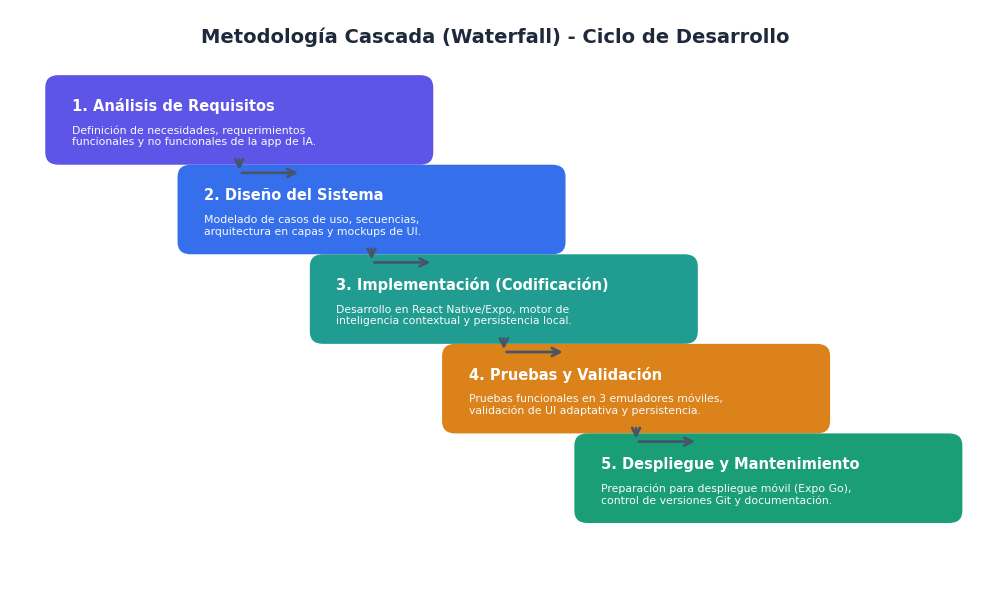
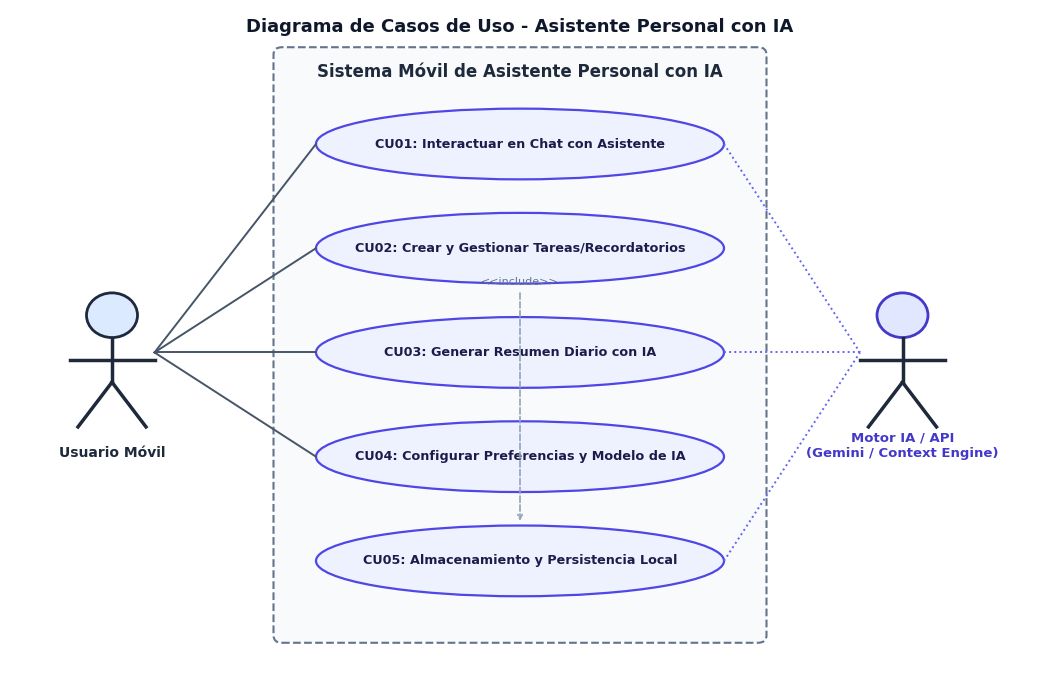
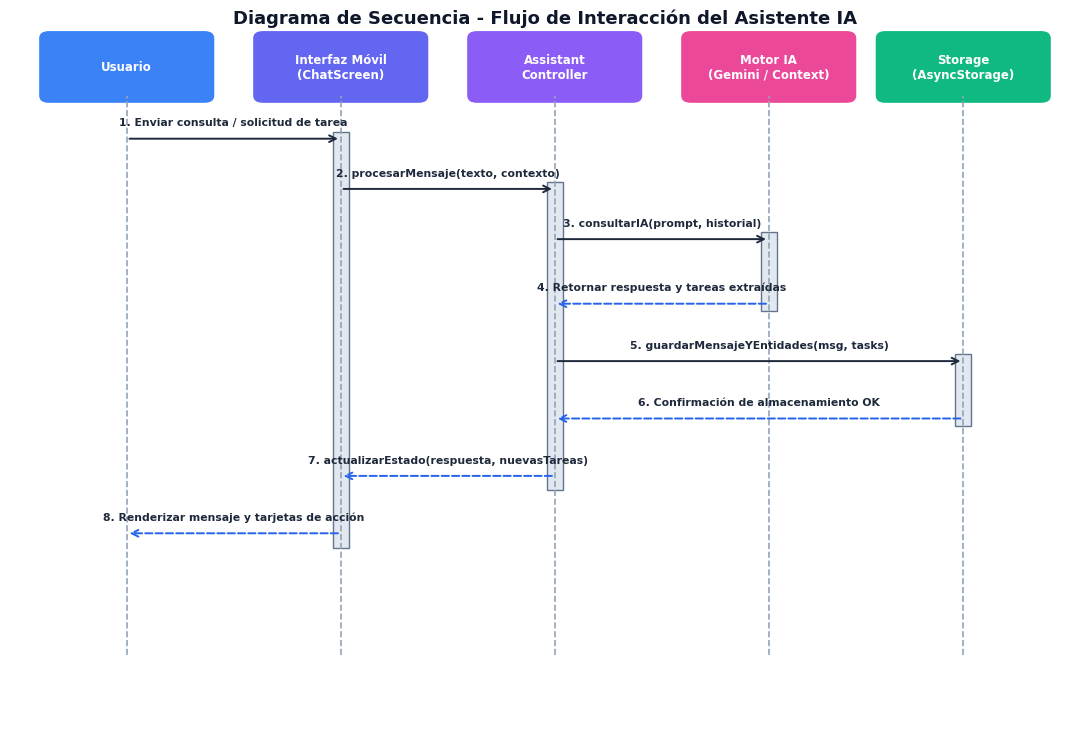
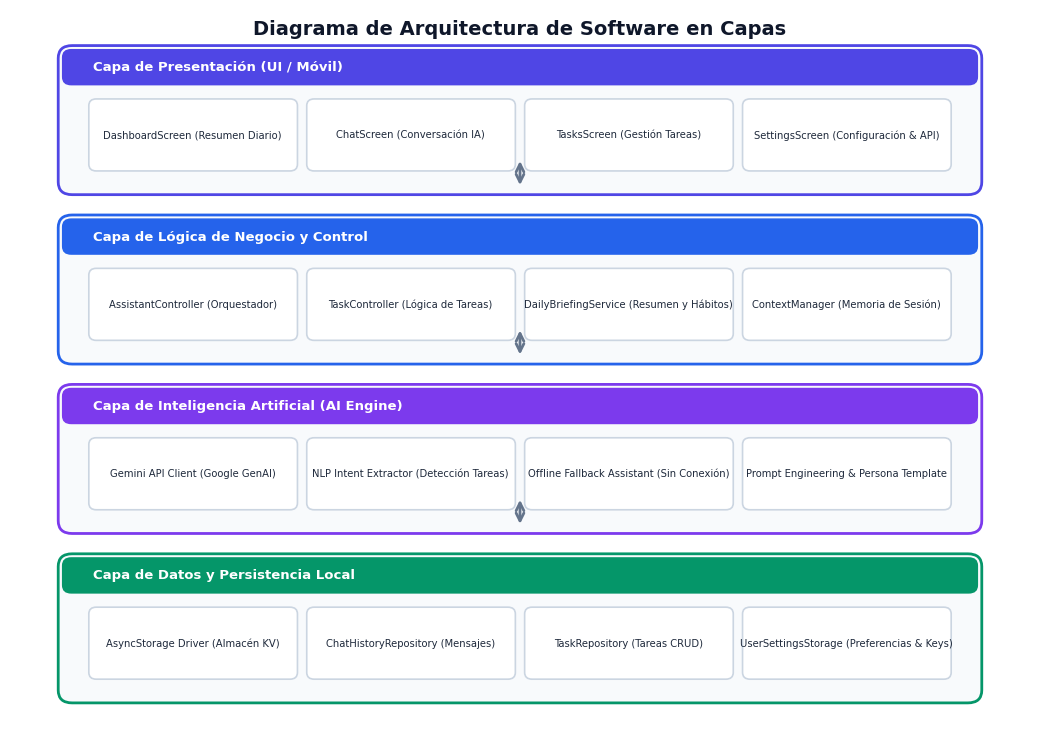
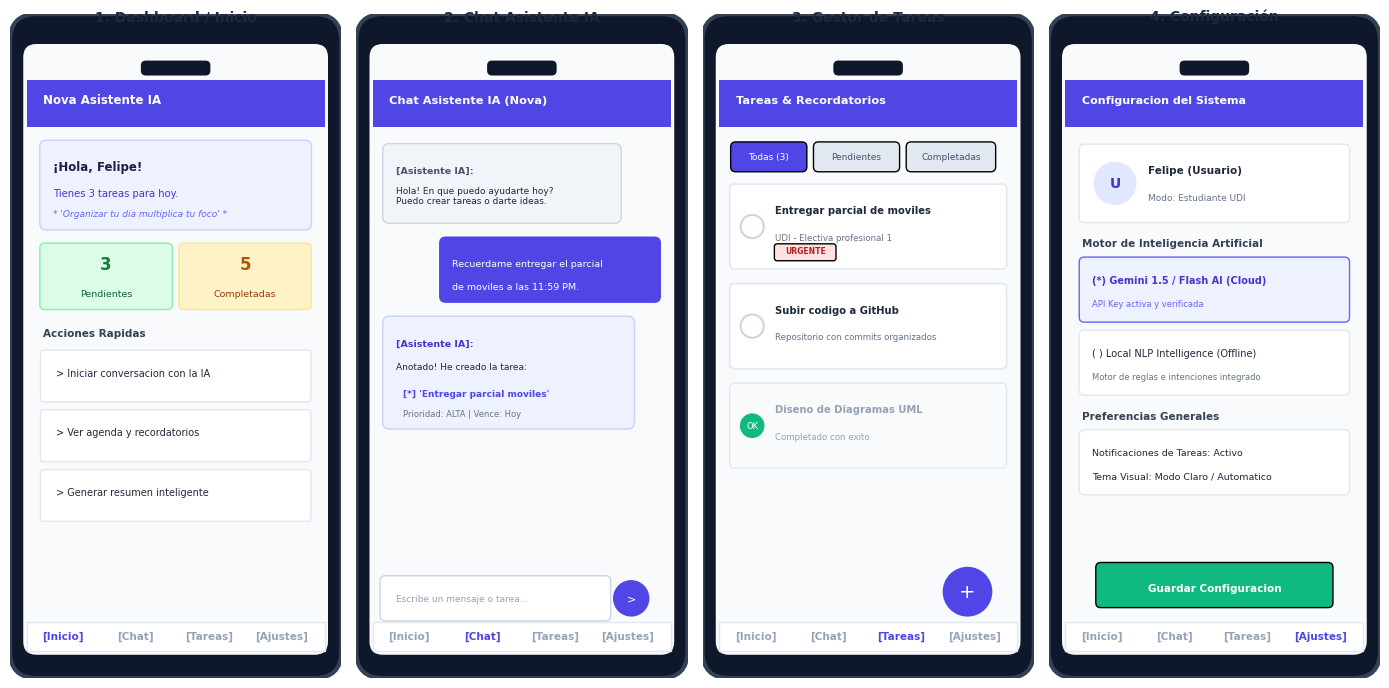

Here is the Python script that generated these plots, in order:
import matplotlib.pyplot as plt
import matplotlib.patches as patches
import os

os.makedirs(r"d:\parcial3_moviles\diagrams", exist_ok=True)
plt.rcParams['font.sans-serif'] = 'DejaVu Sans'
plt.rcParams['font.family'] = 'sans-serif'

def draw_waterfall():
    fig, ax = plt.subplots(figsize=(10, 6), dpi=300)
    ax.set_xlim(0, 11)
    ax.set_ylim(0, 7)
    ax.axis('off')

    phases = [
        ("1. Análisis de Requisitos", "Definición de necesidades, requerimientos\nfuncionales y no funcionales de la app de IA.", "#4F46E5"),
        ("2. Diseño del Sistema", "Modelado de casos de uso, secuencias,\narquitectura en capas y mockups de UI.", "#2563EB"),
        ("3. Implementación (Codificación)", "Desarrollo en React Native/Expo, motor de\ninteligencia contextual y persistencia local.", "#0D9488"),
        ("4. Pruebas y Validación", "Pruebas funcionales en 3 emuladores móviles,\nvalidación de UI adaptativa y persistencia.", "#D97706"),
        ("5. Despliegue y Mantenimiento", "Preparación para despliegue móvil (Expo Go),\ncontrol de versiones Git y documentación.", "#059669")
    ]

    for i, (title, desc, color) in enumerate(phases):
        x = 0.5 + i * 1.5
        y = 5.2 - i * 1.1
        
        # Box
        rect = patches.FancyBboxPatch((x, y), 4.2, 0.9, boxstyle="round,pad=0.1,rounding_size=0.15",
                                      facecolor=color, edgecolor='none', alpha=0.92)
        ax.add_patch(rect)
        
        # Text
        ax.text(x + 0.2, y + 0.62, title, fontsize=10.5, fontweight='bold', color='white', va='center')
        ax.text(x + 0.2, y + 0.25, desc, fontsize=7.8, color='#F8FAFC', va='center')

        # Cascading Arrow to next phase
        if i < len(phases) - 1:
            ax.annotate('', xy=(x + 2.1, y - 0.2), xytext=(x + 2.1, y),
                        arrowprops=dict(arrowstyle="->", lw=2, color="#475569", mutation_scale=14))
            ax.annotate('', xy=(x + 2.8, y - 0.2), xytext=(x + 2.1, y - 0.2),
                        arrowprops=dict(arrowstyle="->", lw=2, color="#475569", mutation_scale=14))

    ax.text(5.5, 6.6, "Metodología Cascada (Waterfall) - Ciclo de Desarrollo", fontsize=14, 
            fontweight='bold', color='#1E293B', ha='center')
    plt.tight_layout()
    plt.savefig(r"d:\parcial3_moviles\diagrams\metodologia_cascada.png", bbox_inches='tight')
    plt.close()
    print("Metodología Cascada diagram generated.")

def draw_use_cases():
    fig, ax = plt.subplots(figsize=(10.5, 7), dpi=300)
    ax.set_xlim(0, 12)
    ax.set_ylim(0, 9)
    ax.axis('off')

    # System Boundary
    boundary = patches.FancyBboxPatch((3.2, 0.6), 5.6, 7.8, boxstyle="round,pad=0.1,rounding_size=0.1",
                                     facecolor='#F8FAFC', edgecolor='#64748B', lw=1.5, ls='--')
    ax.add_patch(boundary)
    ax.text(6.0, 8.1, "Sistema Móvil de Asistente Personal con IA", fontsize=12, fontweight='bold',
            color='#1E293B', ha='center')

    # Actors
    # User Actor (left)
    ax.plot([1.2, 1.2], [4.6, 4.0], color='#1E293B', lw=2.5) # spine
    circle = patches.Circle((1.2, 4.9), 0.3, facecolor='#DBEAFE', edgecolor='#1E293B', lw=2) # head
    ax.add_patch(circle)
    ax.plot([0.7, 1.7], [4.3, 4.3], color='#1E293B', lw=2.5) # arms
    ax.plot([1.2, 0.8], [4.0, 3.4], color='#1E293B', lw=2.5) # left leg
    ax.plot([1.2, 1.6], [4.0, 3.4], color='#1E293B', lw=2.5) # right leg
    ax.text(1.2, 3.0, "Usuario Móvil", fontsize=10, fontweight='bold', color='#1E293B', ha='center')

    # AI Service Actor (right)
    ax.plot([10.5, 10.5], [4.6, 4.0], color='#1E293B', lw=2.5)
    circle_ai = patches.Circle((10.5, 4.9), 0.3, facecolor='#E0E7FF', edgecolor='#4338CA', lw=2)
    ax.add_patch(circle_ai)
    ax.plot([10.0, 11.0], [4.3, 4.3], color='#1E293B', lw=2.5)
    ax.plot([10.5, 10.1], [4.0, 3.4], color='#1E293B', lw=2.5)
    ax.plot([10.5, 10.9], [4.0, 3.4], color='#1E293B', lw=2.5)
    ax.text(10.5, 3.0, "Motor IA / API\n(Gemini / Context Engine)", fontsize=9.5, fontweight='bold', color='#4338CA', ha='center')

    use_cases = [
        ("CU01: Interactuar en Chat con Asistente", 7.2, True, True),
        ("CU02: Crear y Gestionar Tareas/Recordatorios", 5.8, True, False),
        ("CU03: Generar Resumen Diario con IA", 4.4, True, True),
        ("CU04: Configurar Preferencias y Modelo de IA", 3.0, True, False),
        ("CU05: Almacenamiento y Persistencia Local", 1.6, False, True),
    ]

    for title, y_pos, link_user, link_ai in use_cases:
        ellipse = patches.Ellipse((6.0, y_pos), 4.8, 0.95, facecolor='#EEF2FF', edgecolor='#4F46E5', lw=1.6)
        ax.add_patch(ellipse)
        ax.text(6.0, y_pos, title, fontsize=9.2, fontweight='bold', color='#1E1B4B', ha='center', va='center')
        
        if link_user:
            ax.plot([1.7, 3.6], [4.4, y_pos], color='#475569', lw=1.4)
        if link_ai:
            ax.plot([8.4, 10.0], [y_pos, 4.4], color='#6366F1', lw=1.4, ls=':')

    # include relationship
    ax.annotate('<<include>>', xy=(6.0, 2.1), xytext=(6.0, 5.3),
                arrowprops=dict(arrowstyle="->", lw=1.2, color="#94A3B8", ls='--'),
                fontsize=8, color='#64748B', ha='center')

    ax.text(6.0, 8.7, "Diagrama de Casos de Uso - Asistente Personal con IA", fontsize=13,
            fontweight='bold', color='#0F172A', ha='center')
    plt.tight_layout()
    plt.savefig(r"d:\parcial3_moviles\diagrams\casos_de_uso.png", bbox_inches='tight')
    plt.close()
    print("Casos de uso diagram generated.")

def draw_sequence():
    fig, ax = plt.subplots(figsize=(11, 7.5), dpi=300)
    ax.set_xlim(0, 11)
    ax.set_ylim(0, 10)
    ax.axis('off')

    lifelines = [
        ("Usuario", 1.2, "#3B82F6"),
        ("Interfaz Móvil\n(ChatScreen)", 3.4, "#6366F1"),
        ("Assistant\nController", 5.6, "#8B5CF6"),
        ("Motor IA\n(Gemini / Context)", 7.8, "#EC4899"),
        ("Storage\n(AsyncStorage)", 9.8, "#10B981")
    ]

    for name, x, color in lifelines:
        # Header Box
        box = patches.FancyBboxPatch((x - 0.8, 8.8), 1.6, 0.8, boxstyle="round,pad=0.1,rounding_size=0.1",
                                     facecolor=color, edgecolor='none')
        ax.add_patch(box)
        ax.text(x, 9.2, name, fontsize=8.5, fontweight='bold', color='white', ha='center', va='center')
        # Dashed Lifeline
        ax.plot([x, x], [1.0, 8.8], color='#94A3B8', lw=1.2, ls='--')

    messages = [
        (8.2, 1.2, 3.4, "1. Enviar consulta / solicitud de tarea", True),
        (7.5, 3.4, 5.6, "2. procesarMensaje(texto, contexto)", True),
        (6.8, 5.6, 7.8, "3. consultarIA(prompt, historial)", True),
        (5.9, 7.8, 5.6, "4. Retornar respuesta y tareas extraídas", False),
        (5.1, 5.6, 9.8, "5. guardarMensajeYEntidades(msg, tasks)", True),
        (4.3, 9.8, 5.6, "6. Confirmación de almacenamiento OK", False),
        (3.5, 5.6, 3.4, "7. actualizarEstado(respuesta, nuevasTareas)", False),
        (2.7, 3.4, 1.2, "8. Renderizar mensaje y tarjetas de acción", False),
    ]

    for y, x_from, x_to, label, is_call in messages:
        ls = '-' if is_call else '--'
        color = '#1E293B' if is_call else '#2563EB'
        ax.annotate('', xy=(x_to, y), xytext=(x_from, y),
                    arrowprops=dict(arrowstyle="->", lw=1.4, color=color, ls=ls, mutation_scale=12))
        x_mid = (x_from + x_to) / 2
        ax.text(x_mid, y + 0.18, label, fontsize=7.8, fontweight='semibold', color='#1E293B', ha='center')

    # Activation boxes
    activations = [(3.4, 2.5, 8.3), (5.6, 3.3, 7.6), (7.8, 5.8, 6.9), (9.8, 4.2, 5.2)]
    for x, y_min, y_max in activations:
        rect = patches.Rectangle((x - 0.08, y_min), 0.16, y_max - y_min, facecolor='#E2E8F0', edgecolor='#64748B', lw=1)
        ax.add_patch(rect)

    ax.text(5.5, 9.8, "Diagrama de Secuencia - Flujo de Interacción del Asistente IA", fontsize=13,
            fontweight='bold', color='#0F172A', ha='center')
    plt.tight_layout()
    plt.savefig(r"d:\parcial3_moviles\diagrams\diagrama_secuencia.png", bbox_inches='tight')
    plt.close()
    print("Diagrama de secuencia generated.")

def draw_architecture():
    fig, ax = plt.subplots(figsize=(10.5, 7.5), dpi=300)
    ax.set_xlim(0, 11)
    ax.set_ylim(0, 8.5)
    ax.axis('off')

    layers = [
        ("Capa de Presentación (UI / Móvil)", 6.4, "#4F46E5", [
            "DashboardScreen (Resumen Diario)",
            "ChatScreen (Conversación IA)",
            "TasksScreen (Gestión Tareas)",
            "SettingsScreen (Configuración & API)"
        ]),
        ("Capa de Lógica de Negocio y Control", 4.4, "#2563EB", [
            "AssistantController (Orquestador)",
            "TaskController (Lógica de Tareas)",
            "DailyBriefingService (Resumen y Hábitos)",
            "ContextManager (Memoria de Sesión)"
        ]),
        ("Capa de Inteligencia Artificial (AI Engine)", 2.4, "#7C3AED", [
            "Gemini API Client (Google GenAI)",
            "NLP Intent Extractor (Detección Tareas)",
            "Offline Fallback Assistant (Sin Conexión)",
            "Prompt Engineering & Persona Template"
        ]),
        ("Capa de Datos y Persistencia Local", 0.4, "#059669", [
            "AsyncStorage Driver (Almacén KV)",
            "ChatHistoryRepository (Mensajes)",
            "TaskRepository (Tareas CRUD)",
            "UserSettingsStorage (Preferencias & Keys)"
        ])
    ]

    for title, y, color, modules in layers:
        # Layer container
        rect = patches.FancyBboxPatch((0.6, y), 9.8, 1.6, boxstyle="round,pad=0.08,rounding_size=0.15",
                                     facecolor='#F8FAFC', edgecolor=color, lw=2)
        ax.add_patch(rect)
        # Layer Header
        header = patches.FancyBboxPatch((0.6, y + 1.25), 9.8, 0.35, boxstyle="round,pad=0.04,rounding_size=0.1",
                                       facecolor=color, edgecolor='none')
        ax.add_patch(header)
        ax.text(0.9, y + 1.42, title, fontsize=9.5, fontweight='bold', color='white', va='center')

        # Submodules
        for j, mod in enumerate(modules):
            mx = 0.9 + j * 2.35
            my = y + 0.25
            mod_box = patches.FancyBboxPatch((mx, my), 2.15, 0.75, boxstyle="round,pad=0.05,rounding_size=0.08",
                                            facecolor='white', edgecolor='#CBD5E1', lw=1.2)
            ax.add_patch(mod_box)
            ax.text(mx + 1.07, my + 0.37, mod, fontsize=7.2, color='#1E293B', ha='center', va='center', wrap=True)

        # Connector Arrows between layers
        if y > 1.0:
            ax.annotate('', xy=(5.5, y), xytext=(5.5, y + 0.35),
                        arrowprops=dict(arrowstyle="<->", lw=2, color="#64748B", mutation_scale=14))

    ax.text(5.5, 8.2, "Diagrama de Arquitectura de Software en Capas", fontsize=14,
            fontweight='bold', color='#0F172A', ha='center')
    plt.tight_layout()
    plt.savefig(r"d:\parcial3_moviles\diagrams\diagrama_arquitectura.png", bbox_inches='tight')
    plt.close()
    print("Diagrama de arquitectura generated.")

def draw_mockups():
    fig, axes = plt.subplots(1, 4, figsize=(14, 7), dpi=300)
    screen_titles = ["1. Dashboard / Inicio", "2. Chat Asistente IA", "3. Gestor de Tareas", "4. Configuración"]
    
    for idx, (ax, title) in enumerate(zip(axes, screen_titles)):
        ax.set_xlim(0, 10)
        ax.set_ylim(0, 20)
        ax.axis('off')

        # Phone bezel
        phone = patches.FancyBboxPatch((0.2, 0.2), 9.6, 19.6, boxstyle="round,pad=0.2,rounding_size=0.8",
                                      facecolor='#0F172A', edgecolor='#334155', lw=3)
        ax.add_patch(phone)
        # Screen area
        screen = patches.FancyBboxPatch((0.5, 0.8), 9.0, 18.2, boxstyle="round,pad=0.1,rounding_size=0.4",
                                       facecolor='#F8FAFC', edgecolor='none')
        ax.add_patch(screen)
        # Notch / Camera pill
        notch = patches.FancyBboxPatch((4.0, 18.2), 2.0, 0.35, boxstyle="round,pad=0.05,rounding_size=0.15",
                                      facecolor='#0F172A', edgecolor='none')
        ax.add_patch(notch)
        # Top title
        ax.text(5.0, 19.8, title, fontsize=10, fontweight='bold', color='#1E293B', ha='center')

        # Screen specific mockup content
        if idx == 0:  # Dashboard
            # App Bar
            ax.add_patch(patches.Rectangle((0.5, 16.6), 9.0, 1.4, facecolor='#4F46E5'))
            ax.text(1.0, 17.3, "Nova Asistente IA", fontsize=8.5, fontweight='bold', color='white')
            # Greeting card
            ax.add_patch(patches.FancyBboxPatch((1.0, 13.6), 8.0, 2.5, boxstyle="round,pad=0.1,rounding_size=0.2",
                                               facecolor='#EEF2FF', edgecolor='#C7D2FE'))
            ax.text(1.3, 15.3, "¡Hola, Felipe!", fontsize=8.5, fontweight='bold', color='#1E1B4B')
            ax.text(1.3, 14.5, "Tienes 3 tareas para hoy.", fontsize=7.2, color='#4338CA')
            ax.text(1.3, 13.9, "* 'Organizar tu dia multiplica tu foco' *", fontsize=6.5, fontstyle='italic', color='#6366F1')
            # Stats row
            ax.add_patch(patches.FancyBboxPatch((1.0, 11.2), 3.8, 1.8, boxstyle="round,pad=0.1,rounding_size=0.15",
                                               facecolor='#DCFCE7', edgecolor='#86EFAC'))
            ax.text(2.9, 12.3, "3", fontsize=12, fontweight='bold', color='#15803D', ha='center')
            ax.text(2.9, 11.5, "Pendientes", fontsize=6.8, color='#166534', ha='center')
            ax.add_patch(patches.FancyBboxPatch((5.2, 11.2), 3.8, 1.8, boxstyle="round,pad=0.1,rounding_size=0.15",
                                               facecolor='#FEF3C7', edgecolor='#FDE68A'))
            ax.text(7.1, 12.3, "5", fontsize=12, fontweight='bold', color='#B45309', ha='center')
            ax.text(7.1, 11.5, "Completadas", fontsize=6.8, color='#92400E', ha='center')
            # Quick actions
            ax.text(1.0, 10.3, "Acciones Rapidas", fontsize=7.5, fontweight='bold', color='#334155')
            ax.add_patch(patches.FancyBboxPatch((1.0, 8.4), 8.0, 1.4, boxstyle="round,pad=0.08,rounding_size=0.1",
                                               facecolor='#FFFFFF', edgecolor='#E2E8F0'))
            ax.text(1.4, 9.1, "> Iniciar conversacion con la IA", fontsize=7, color='#1E293B')
            ax.add_patch(patches.FancyBboxPatch((1.0, 6.6), 8.0, 1.4, boxstyle="round,pad=0.08,rounding_size=0.1",
                                               facecolor='#FFFFFF', edgecolor='#E2E8F0'))
            ax.text(1.4, 7.3, "> Ver agenda y recordatorios", fontsize=7, color='#1E293B')
            ax.add_patch(patches.FancyBboxPatch((1.0, 4.8), 8.0, 1.4, boxstyle="round,pad=0.08,rounding_size=0.1",
                                               facecolor='#FFFFFF', edgecolor='#E2E8F0'))
            ax.text(1.4, 5.5, "> Generar resumen inteligente", fontsize=7, color='#1E293B')

        elif idx == 1:  # Chat
            ax.add_patch(patches.Rectangle((0.5, 16.6), 9.0, 1.4, facecolor='#4F46E5'))
            ax.text(1.0, 17.3, "Chat Asistente IA (Nova)", fontsize=8.2, fontweight='bold', color='white')
            # Assistant bubble 1
            ax.add_patch(patches.FancyBboxPatch((0.9, 13.8), 7.0, 2.2, boxstyle="round,pad=0.1,rounding_size=0.2",
                                               facecolor='#F1F5F9', edgecolor='#CBD5E1'))
            ax.text(1.2, 15.2, "[Asistente IA]:", fontsize=6.8, fontweight='bold', color='#475569')
            ax.text(1.2, 14.3, "Hola! En que puedo ayudarte hoy?\nPuedo crear tareas o darte ideas.", fontsize=6.5, color='#1E293B')
            # User bubble
            ax.add_patch(patches.FancyBboxPatch((2.6, 11.4), 6.5, 1.8, boxstyle="round,pad=0.1,rounding_size=0.2",
                                               facecolor='#4F46E5', edgecolor='none'))
            ax.text(2.9, 12.4, "Recuerdame entregar el parcial", fontsize=6.8, color='white')
            ax.text(2.9, 11.7, "de moviles a las 11:59 PM.", fontsize=6.8, color='white')
            # Assistant bubble 2
            ax.add_patch(patches.FancyBboxPatch((0.9, 7.6), 7.4, 3.2, boxstyle="round,pad=0.1,rounding_size=0.2",
                                               facecolor='#EEF2FF', edgecolor='#C7D2FE'))
            ax.text(1.2, 10.0, "[Asistente IA]:", fontsize=6.8, fontweight='bold', color='#4338CA')
            ax.text(1.2, 9.3, "Anotado! He creado la tarea:", fontsize=6.5, color='#1E293B')
            ax.text(1.4, 8.5, "[*] 'Entregar parcial moviles'", fontsize=6.5, fontweight='bold', color='#4F46E5')
            ax.text(1.4, 7.9, "Prioridad: ALTA | Vence: Hoy", fontsize=6.0, color='#64748B')
            # Input bar at bottom
            ax.add_patch(patches.FancyBboxPatch((0.8, 1.8), 6.8, 1.2, boxstyle="round,pad=0.08,rounding_size=0.15",
                                               facecolor='#FFFFFF', edgecolor='#CBD5E1'))
            ax.text(1.2, 2.3, "Escribe un mensaje o tarea...", fontsize=6.5, color='#94A3B8')
            ax.add_patch(patches.Circle((8.3, 2.4), 0.55, facecolor='#4F46E5'))
            ax.text(8.3, 2.4, ">", fontsize=8, color='white', ha='center', va='center')

        elif idx == 2:  # Tasks
            ax.add_patch(patches.Rectangle((0.5, 16.6), 9.0, 1.4, facecolor='#4F46E5'))
            ax.text(1.0, 17.3, "Tareas & Recordatorios", fontsize=8.2, fontweight='bold', color='white')
            # Filter chips
            ax.add_patch(patches.FancyBboxPatch((0.9, 15.3), 2.2, 0.8, boxstyle="round,pad=0.05,rounding_size=0.15",
                                               facecolor='#4F46E5'))
            ax.text(2.0, 15.7, "Todas (3)", fontsize=6.5, color='white', ha='center', va='center')
            ax.add_patch(patches.FancyBboxPatch((3.4, 15.3), 2.5, 0.8, boxstyle="round,pad=0.05,rounding_size=0.15",
                                               facecolor='#E2E8F0'))
            ax.text(4.65, 15.7, "Pendientes", fontsize=6.5, color='#475569', ha='center', va='center')
            ax.add_patch(patches.FancyBboxPatch((6.2, 15.3), 2.6, 0.8, boxstyle="round,pad=0.05,rounding_size=0.15",
                                               facecolor='#E2E8F0'))
            ax.text(7.5, 15.7, "Completadas", fontsize=6.5, color='#475569', ha='center', va='center')
            # Task Card 1
            ax.add_patch(patches.FancyBboxPatch((0.9, 12.4), 8.2, 2.4, boxstyle="round,pad=0.08,rounding_size=0.15",
                                               facecolor='#FFFFFF', edgecolor='#E2E8F0', lw=1.2))
            ax.add_patch(patches.Circle((1.5, 13.6), 0.35, facecolor='#FFFFFF', edgecolor='#CBD5E1', lw=1.5))
            ax.text(2.2, 14.0, "Entregar parcial de moviles", fontsize=7.2, fontweight='bold', color='#1E293B')
            ax.text(2.2, 13.2, "UDI - Electiva profesional 1", fontsize=6.2, color='#64748B')
            ax.add_patch(patches.FancyBboxPatch((2.2, 12.6), 1.8, 0.45, boxstyle="round,pad=0.03,rounding_size=0.08",
                                               facecolor='#FEE2E2'))
            ax.text(3.1, 12.8, "URGENTE", fontsize=5.5, fontweight='bold', color='#B91C1C', ha='center')
            # Task Card 2
            ax.add_patch(patches.FancyBboxPatch((0.9, 9.4), 8.2, 2.4, boxstyle="round,pad=0.08,rounding_size=0.15",
                                               facecolor='#FFFFFF', edgecolor='#E2E8F0', lw=1.2))
            ax.add_patch(patches.Circle((1.5, 10.6), 0.35, facecolor='#FFFFFF', edgecolor='#CBD5E1', lw=1.5))
            ax.text(2.2, 11.0, "Subir codigo a GitHub", fontsize=7.2, fontweight='bold', color='#1E293B')
            ax.text(2.2, 10.2, "Repositorio con commits organizados", fontsize=6.2, color='#64748B')
            # Task Card 3 (Completed)
            ax.add_patch(patches.FancyBboxPatch((0.9, 6.4), 8.2, 2.4, boxstyle="round,pad=0.08,rounding_size=0.15",
                                               facecolor='#F8FAFC', edgecolor='#E2E8F0', lw=1))
            ax.add_patch(patches.Circle((1.5, 7.6), 0.35, facecolor='#10B981', edgecolor='#10B981'))
            ax.text(1.5, 7.6, "OK", fontsize=6.0, color='white', ha='center', va='center')
            ax.text(2.2, 8.0, "Diseno de Diagramas UML", fontsize=7.2, fontweight='bold', color='#94A3B8')
            ax.text(2.2, 7.2, "Completado con exito", fontsize=6.2, color='#94A3B8')
            # FAB Button
            ax.add_patch(patches.Circle((8.0, 2.6), 0.75, facecolor='#4F46E5'))
            ax.text(8.0, 2.6, "+", fontsize=14, color='white', ha='center', va='center')

        elif idx == 3:  # Settings
            ax.add_patch(patches.Rectangle((0.5, 16.6), 9.0, 1.4, facecolor='#4F46E5'))
            ax.text(1.0, 17.3, "Configuracion del Sistema", fontsize=8.0, fontweight='bold', color='white')
            # Profile section
            ax.add_patch(patches.FancyBboxPatch((1.0, 13.8), 8.0, 2.2, boxstyle="round,pad=0.08,rounding_size=0.15",
                                               facecolor='#FFFFFF', edgecolor='#E2E8F0'))
            ax.add_patch(patches.Circle((2.0, 14.9), 0.65, facecolor='#E0E7FF'))
            ax.text(2.0, 14.9, "U", fontsize=10, fontweight='bold', color='#4338CA', ha='center', va='center')
            ax.text(3.0, 15.2, "Felipe (Usuario)", fontsize=7.5, fontweight='bold', color='#1E293B')
            ax.text(3.0, 14.4, "Modo: Estudiante UDI", fontsize=6.5, color='#64748B')
            # AI Engine selection
            ax.text(1.0, 13.0, "Motor de Inteligencia Artificial", fontsize=7.5, fontweight='bold', color='#334155')
            ax.add_patch(patches.FancyBboxPatch((1.0, 10.8), 8.0, 1.8, boxstyle="round,pad=0.08,rounding_size=0.15",
                                               facecolor='#EEF2FF', edgecolor='#6366F1'))
            ax.text(1.3, 11.9, "(*) Gemini 1.5 / Flash AI (Cloud)", fontsize=7.0, fontweight='bold', color='#4338CA')
            ax.text(1.3, 11.2, "API Key activa y verificada", fontsize=6.0, color='#6366F1')
            ax.add_patch(patches.FancyBboxPatch((1.0, 8.6), 8.0, 1.8, boxstyle="round,pad=0.08,rounding_size=0.15",
                                               facecolor='#FFFFFF', edgecolor='#E2E8F0'))
            ax.text(1.3, 9.7, "( ) Local NLP Intelligence (Offline)", fontsize=7.0, color='#1E293B')
            ax.text(1.3, 9.0, "Motor de reglas e intenciones integrado", fontsize=6.0, color='#64748B')
            # Preferences
            ax.text(1.0, 7.8, "Preferencias Generales", fontsize=7.5, fontweight='bold', color='#334155')
            ax.add_patch(patches.FancyBboxPatch((1.0, 5.6), 8.0, 1.8, boxstyle="round,pad=0.08,rounding_size=0.15",
                                               facecolor='#FFFFFF', edgecolor='#E2E8F0'))
            ax.text(1.3, 6.7, "Notificaciones de Tareas: Activo", fontsize=6.8, color='#1E293B')
            ax.text(1.3, 6.0, "Tema Visual: Modo Claro / Automatico", fontsize=6.8, color='#1E293B')
            # Save button
            ax.add_patch(patches.FancyBboxPatch((1.5, 2.2), 7.0, 1.2, boxstyle="round,pad=0.08,rounding_size=0.15",
                                               facecolor='#10B981'))
            ax.text(5.0, 2.7, "Guardar Configuracion", fontsize=7.5, fontweight='bold', color='white', ha='center', va='center')

        # Bottom Tab Bar on all screens
        ax.add_patch(patches.Rectangle((0.5, 0.8), 9.0, 0.9, facecolor='#FFFFFF', edgecolor='#E2E8F0'))
        tabs = ["[Inicio]", "[Chat]", "[Tareas]", "[Ajustes]"]
        for t_idx, icon in enumerate(tabs):
            tx = 1.6 + t_idx * 2.2
            tab_color = '#4F46E5' if t_idx == idx else '#94A3B8'
            ax.text(tx, 1.25, icon, fontsize=7.5, fontweight='bold', color=tab_color, ha='center', va='center')

    plt.tight_layout()
    plt.savefig(r"d:\parcial3_moviles\diagrams\mockups_pantallas.png", bbox_inches='tight')
    plt.close()
    print("Mockups diagram generated.")

if __name__ == '__main__':
    draw_waterfall()
    draw_use_cases()
    draw_sequence()
    draw_architecture()
    draw_mockups()
    print("All diagrams generated successfully!")
